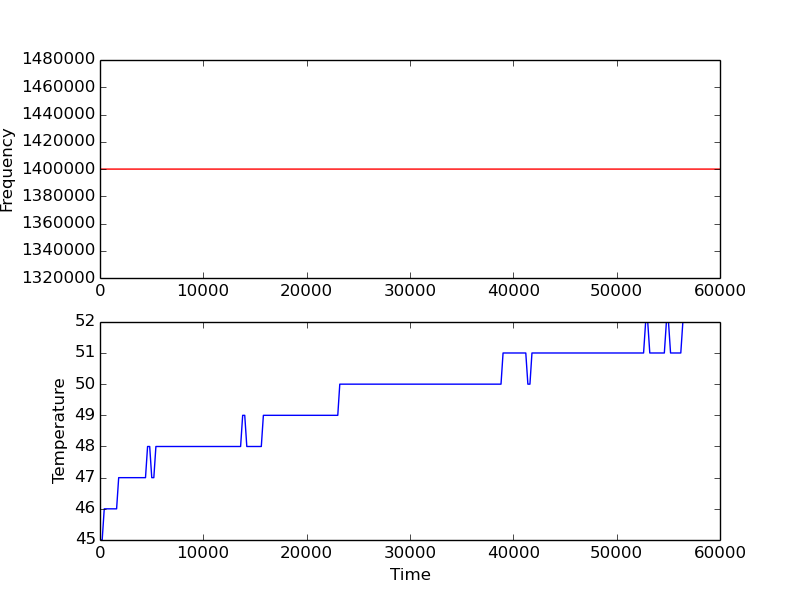

Values plotted in this chart, from the file beside it:
10, 45, 45, 45, 45
211, 45, 45, 45, 45
411, 46, 46, 46, 46
617, 46, 46, 46, 46
816, 46, 46, 46, 46
1006, 46, 46, 46, 46
1207, 46, 46, 46, 46
1407, 46, 46, 46, 46
1607, 46, 46, 46, 46
1808, 47, 47, 47, 47
2004, 47, 47, 47, 47
2204, 47, 47, 47, 47
2404, 47, 47, 47, 47
2605, 47, 47, 47, 47
2810, 47, 47, 47, 47
3005, 47, 47, 47, 47
3205, 47, 47, 47, 47
3406, 47, 47, 47, 47
3602, 47, 47, 47, 47
3802, 47, 47, 47, 47
4007, 47, 47, 47, 47
4203, 47, 47, 47, 47
4403, 47, 47, 47, 47
4604, 48, 48, 48, 48
4809, 48, 48, 48, 48
5009, 47, 47, 47, 47
5209, 47, 47, 47, 47
5410, 48, 48, 48, 48
5610, 48, 48, 48, 48
5807, 48, 48, 48, 48
6006, 48, 48, 48, 48
6207, 48, 48, 48, 48
6407, 48, 48, 48, 48
6607, 48, 48, 48, 48
6808, 48, 48, 48, 48
7004, 48, 48, 48, 48
7208, 48, 48, 48, 48
7409, 48, 48, 48, 48
7609, 48, 48, 48, 48
7810, 48, 48, 48, 48
8011, 48, 48, 48, 48
8211, 48, 48, 48, 48
8412, 48, 48, 48, 48
8612, 48, 48, 48, 48
8813, 48, 48, 48, 48
9013, 48, 48, 48, 48
9213, 48, 48, 48, 48
9403, 48, 48, 48, 48
9604, 48, 48, 48, 48
9804, 48, 48, 48, 48
10009, 48, 48, 48, 48
10209, 48, 48, 48, 48
10410, 48, 48, 48, 48
10610, 48, 48, 48, 48
10807, 48, 48, 48, 48
11006, 48, 48, 48, 48
11202, 48, 48, 48, 48
11402, 48, 48, 48, 48
11603, 48, 48, 48, 48
11803, 48, 48, 48, 48
12008, 48, 48, 48, 48
... 239 more rows
